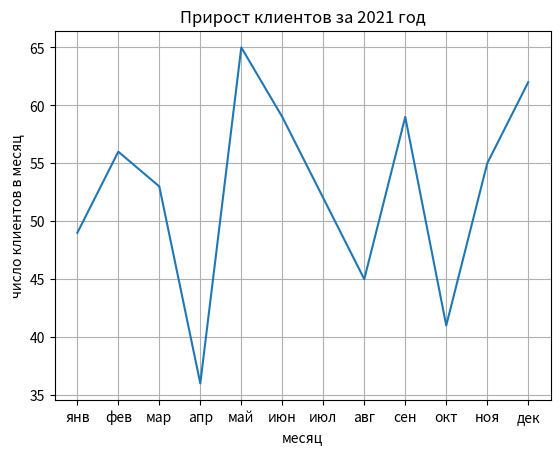

This chart was generated by the following Python code:
import matplotlib.pyplot as plt
import numpy as np

months = ['янв', 'фев', 'мар', 'апр', 'май', 'июн', 'июл', 'авг', 'сен', 'окт', 'ноя', 'дек']

year_2021 = np.array([49, 56, 53, 36, 65, 59, 52, 45, 59, 41, 55, 62])

plt.title('Прирост клиентов за 2021 год')
plt.plot(year_2021)

plt.xlabel('месяц')
plt.ylabel('число клиентов в месяц')
plt.xticks(ticks=range(len(months)), labels=months)
plt.grid()

# ваш код
mean = ...
print(...)
